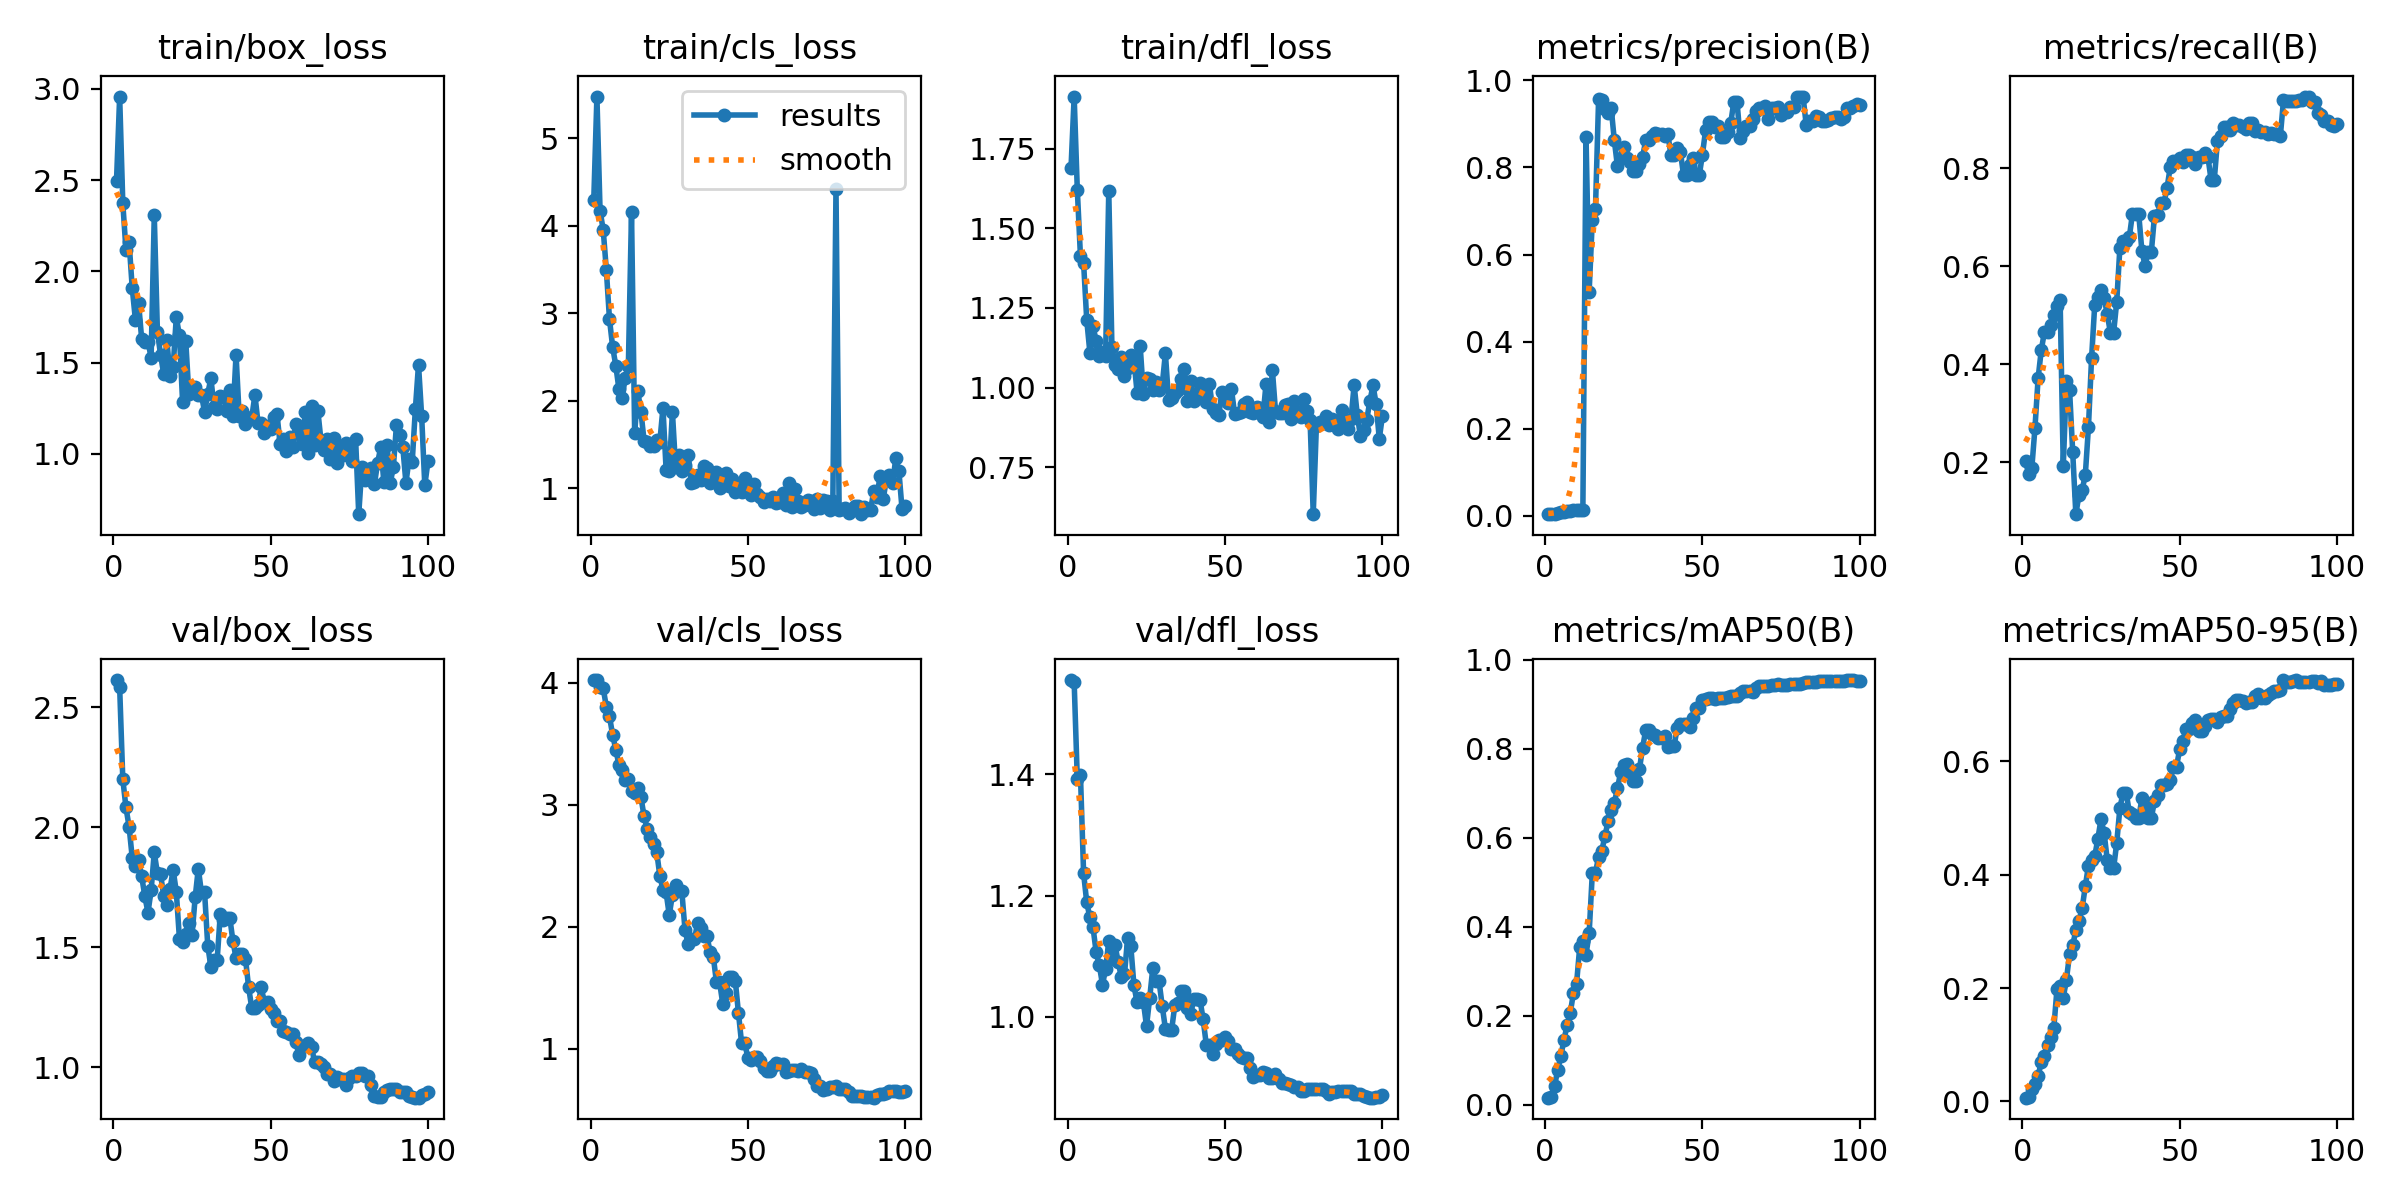

Values plotted in this chart, from the file beside it:
epoch, train/box_loss, train/cls_loss, train/dfl_loss, metrics/precision(B), metrics/recall(B), metrics/mAP50(B), metrics/mAP50-95(B), val/box_loss, val/cls_loss, val/dfl_loss, lr/pg0, lr/pg1, lr/pg2
1, 2.496, 4.295, 1.689, 0.00434, 0.2031, 0.01587, 0.00662, 2.614, 4.019, 1.556, 2.858e-05, 2.858e-05, 2.858e-05
2, 2.959, 5.479, 1.914, 0.00403, 0.176, 0.01743, 0.00756, 2.583, 4.02, 1.553, 7.0743e-05, 7.0743e-05, 7.0743e-05
3, 2.373, 4.174, 1.621, 0.00461, 0.1884, 0.04225, 0.02144, 2.2, 3.96, 1.392, 0.0001121, 0.0001121, 0.0001121
4, 2.118, 3.957, 1.412, 0.00683, 0.2702, 0.07791, 0.03147, 2.083, 3.953, 1.399, 0.0001525, 0.0001525, 0.0001525
5, 2.159, 3.497, 1.391, 0.00883, 0.3718, 0.1097, 0.04513, 2.002, 3.801, 1.237, 0.0001921, 0.0001921, 0.0001921
6, 1.908, 2.933, 1.212, 0.01005, 0.4288, 0.1462, 0.06904, 1.873, 3.722, 1.189, 0.0002309, 0.0002309, 0.0002309
7, 1.735, 2.618, 1.11, 0.01156, 0.4661, 0.1788, 0.08062, 1.839, 3.571, 1.164, 0.0002688, 0.0002688, 0.0002688
8, 1.828, 2.405, 1.193, 0.01169, 0.4661, 0.2061, 0.0987, 1.863, 3.452, 1.147, 0.0003059, 0.0003059, 0.0003059
9, 1.629, 2.135, 1.146, 0.01261, 0.481, 0.2514, 0.1131, 1.796, 3.325, 1.106, 0.0003421, 0.0003421, 0.0003421
10, 1.611, 2.036, 1.1, 0.01328, 0.5016, 0.2723, 0.1298, 1.713, 3.284, 1.085, 0.0003775, 0.0003775, 0.0003775
11, 1.615, 2.261, 1.111, 0.01408, 0.519, 0.3547, 0.1981, 1.644, 3.205, 1.053, 0.000412, 0.000412, 0.000412
12, 1.527, 2.405, 1.101, 0.01411, 0.5313, 0.3678, 0.2032, 1.737, 3.211, 1.078, 0.0004457, 0.0004457, 0.0004457
13, 2.307, 4.158, 1.617, 0.8706, 0.192, 0.3371, 0.1827, 1.895, 3.11, 1.125, 0.0004785, 0.0004785, 0.0004785
14, 1.669, 1.63, 1.127, 0.515, 0.3666, 0.3857, 0.215, 1.808, 3.098, 1.095, 0.0005105, 0.0005105, 0.0005105
15, 1.543, 2.114, 1.072, 0.6792, 0.3481, 0.5198, 0.2596, 1.804, 3.135, 1.118, 0.0005416, 0.0005416, 0.0005416
16, 1.437, 1.872, 1.057, 0.7038, 0.2212, 0.5213, 0.2754, 1.716, 3.06, 1.09, 0.0005719, 0.0005719, 0.0005719
17, 1.624, 1.546, 1.095, 0.9569, 0.09447, 0.5566, 0.3019, 1.675, 2.904, 1.065, 0.0006013, 0.0006013, 0.0006013
18, 1.427, 1.534, 1.035, 0.9545, 0.134, 0.5701, 0.3189, 1.742, 2.804, 1.07, 0.0006299, 0.0006299, 0.0006299
19, 1.476, 1.482, 1.061, 0.9351, 0.1443, 0.603, 0.3406, 1.823, 2.736, 1.13, 0.0006576, 0.0006576, 0.0006576
20, 1.748, 1.488, 1.103, 0.9244, 0.1738, 0.6365, 0.3795, 1.732, 2.674, 1.117, 0.0006845, 0.0006845, 0.0006845
21, 1.649, 1.553, 1.088, 0.9368, 0.2717, 0.6615, 0.4157, 1.536, 2.616, 1.052, 0.0007106, 0.0007106, 0.0007106
22, 1.285, 1.536, 0.9844, 0.8622, 0.413, 0.678, 0.4252, 1.523, 2.417, 1.024, 0.0007357, 0.0007357, 0.0007357
23, 1.62, 1.921, 1.129, 0.8021, 0.5213, 0.7113, 0.4325, 1.558, 2.304, 1.031, 0.0007601, 0.0007601, 0.0007601
24, 1.327, 1.212, 0.9793, 0.8225, 0.5372, 0.7466, 0.4635, 1.601, 2.281, 1.024, 0.0007836, 0.0007836, 0.0007836
25, 1.356, 1.202, 1.029, 0.8464, 0.552, 0.7634, 0.4981, 1.55, 2.096, 0.9842, 0.0008062, 0.0008062, 0.0008062
26, 1.368, 1.874, 1.028, 0.8226, 0.5349, 0.7663, 0.4732, 1.708, 2.262, 1.03, 0.000828, 0.000828, 0.000828
27, 1.321, 1.25, 0.992, 0.8124, 0.5022, 0.7452, 0.4251, 1.828, 2.341, 1.08, 0.0008489, 0.0008489, 0.0008489
28, 1.322, 1.382, 1.018, 0.7923, 0.4642, 0.7272, 0.4112, 1.729, 2.29, 1.058, 0.000869, 0.000869, 0.000869
29, 1.228, 1.195, 0.9911, 0.7923, 0.4642, 0.7272, 0.4112, 1.729, 2.29, 1.058, 0.0008883, 0.0008883, 0.0008883
30, 1.329, 1.272, 1.009, 0.8081, 0.5284, 0.755, 0.4565, 1.507, 1.977, 1.017, 0.0009067, 0.0009067, 0.0009067
31, 1.413, 1.381, 1.108, 0.825, 0.6383, 0.8023, 0.5176, 1.419, 1.855, 0.9804, 0.0009242, 0.0009242, 0.0009242
32, 1.258, 1.06, 0.9627, 0.8626, 0.6518, 0.8427, 0.5444, 1.449, 1.897, 0.9786, 0.0009409, 0.0009409, 0.0009409
33, 1.245, 1.071, 0.9678, 0.8626, 0.6518, 0.8427, 0.5444, 1.449, 1.897, 0.9786, 0.0009568, 0.0009568, 0.0009568
34, 1.315, 1.153, 0.9829, 0.8719, 0.6597, 0.8327, 0.5104, 1.64, 2.03, 1.019, 0.0009622, 0.0009622, 0.0009622
35, 1.313, 1.101, 0.9938, 0.8788, 0.7078, 0.8314, 0.5074, 1.612, 1.992, 1.022, 0.000948, 0.000948, 0.000948
36, 1.236, 1.262, 1.026, 0.8757, 0.7062, 0.8234, 0.4999, 1.624, 1.922, 1.043, 0.0009338, 0.0009338, 0.0009338
37, 1.348, 1.232, 1.059, 0.8757, 0.7062, 0.8234, 0.4999, 1.624, 1.922, 1.043, 0.0009197, 0.0009197, 0.0009197
38, 1.207, 1.059, 0.9589, 0.8721, 0.631, 0.8278, 0.5351, 1.527, 1.792, 1.014, 0.0009056, 0.0009056, 0.0009056
39, 1.544, 1.117, 1.022, 0.877, 0.6017, 0.8042, 0.5163, 1.455, 1.756, 1.004, 0.0008914, 0.0008914, 0.0008914
40, 1.205, 1.191, 0.9578, 0.8287, 0.6298, 0.8068, 0.5004, 1.472, 1.546, 1.028, 0.0008773, 0.0008773, 0.0008773
41, 1.234, 1.01, 0.9836, 0.8287, 0.6298, 0.8068, 0.5004, 1.472, 1.546, 1.028, 0.0008631, 0.0008631, 0.0008631
42, 1.161, 1.134, 1.014, 0.8454, 0.703, 0.8461, 0.53, 1.452, 1.371, 1.028, 0.000849, 0.000849, 0.000849
43, 1.197, 1.171, 1.01, 0.8357, 0.7054, 0.8547, 0.541, 1.333, 1.458, 0.9954, 0.0008348, 0.0008348, 0.0008348
44, 1.2, 1.027, 0.9542, 0.7822, 0.7292, 0.8564, 0.559, 1.246, 1.587, 0.9538, 0.0008207, 0.0008207, 0.0008207
45, 1.322, 1.108, 1.011, 0.7822, 0.7292, 0.8564, 0.559, 1.246, 1.587, 0.9538, 0.0008065, 0.0008065, 0.0008065
46, 1.167, 0.9618, 0.9342, 0.8055, 0.7606, 0.848, 0.5603, 1.259, 1.558, 0.9379, 0.0007924, 0.0007924, 0.0007924
47, 1.167, 1.055, 0.9209, 0.8213, 0.8024, 0.8686, 0.5675, 1.333, 1.294, 0.955, 0.0007782, 0.0007782, 0.0007782
48, 1.115, 0.9627, 0.9153, 0.7818, 0.8142, 0.8908, 0.5905, 1.271, 1.045, 0.962, 0.0007641, 0.0007641, 0.0007641
49, 1.151, 1.125, 0.9875, 0.7818, 0.8142, 0.8908, 0.5905, 1.271, 1.045, 0.962, 0.0007499, 0.0007499, 0.0007499
50, 1.135, 1.016, 0.9721, 0.8289, 0.8219, 0.9093, 0.6214, 1.245, 0.9283, 0.9671, 0.0007358, 0.0007358, 0.0007358
51, 1.201, 0.9229, 0.9506, 0.8851, 0.8138, 0.9119, 0.6357, 1.227, 0.9085, 0.9592, 0.0007216, 0.0007216, 0.0007216
52, 1.218, 1.048, 0.9949, 0.9052, 0.8282, 0.9133, 0.6571, 1.192, 0.9304, 0.9468, 0.0007075, 0.0007075, 0.0007075
53, 1.055, 0.9393, 0.9182, 0.9052, 0.8282, 0.9133, 0.6571, 1.192, 0.9304, 0.9468, 0.0006934, 0.0006934, 0.0006934
54, 1.081, 0.8991, 0.919, 0.8918, 0.8226, 0.9114, 0.6671, 1.151, 0.9012, 0.9388, 0.0006792, 0.0006792, 0.0006792
55, 1.015, 0.8482, 0.9223, 0.8939, 0.8099, 0.9133, 0.6737, 1.146, 0.8464, 0.9341, 0.0006651, 0.0006651, 0.0006651
56, 1.089, 0.8822, 0.9475, 0.8698, 0.8229, 0.9131, 0.6542, 1.137, 0.8184, 0.9313, 0.0006509, 0.0006509, 0.0006509
57, 1.039, 0.8515, 0.9565, 0.8698, 0.8229, 0.9131, 0.6542, 1.137, 0.8184, 0.9313, 0.0006368, 0.0006368, 0.0006368
58, 1.166, 0.898, 0.9245, 0.881, 0.831, 0.9157, 0.6629, 1.106, 0.8582, 0.9157, 0.0006226, 0.0006226, 0.0006226
59, 1.109, 0.8354, 0.922, 0.9018, 0.823, 0.9181, 0.6726, 1.05, 0.8827, 0.9002, 0.0006085, 0.0006085, 0.0006085
60, 1.053, 0.8449, 0.938, 0.9509, 0.7761, 0.9182, 0.6748, 1.087, 0.8775, 0.9033, 0.0005943, 0.0005943, 0.0005943
... 40 more rows
